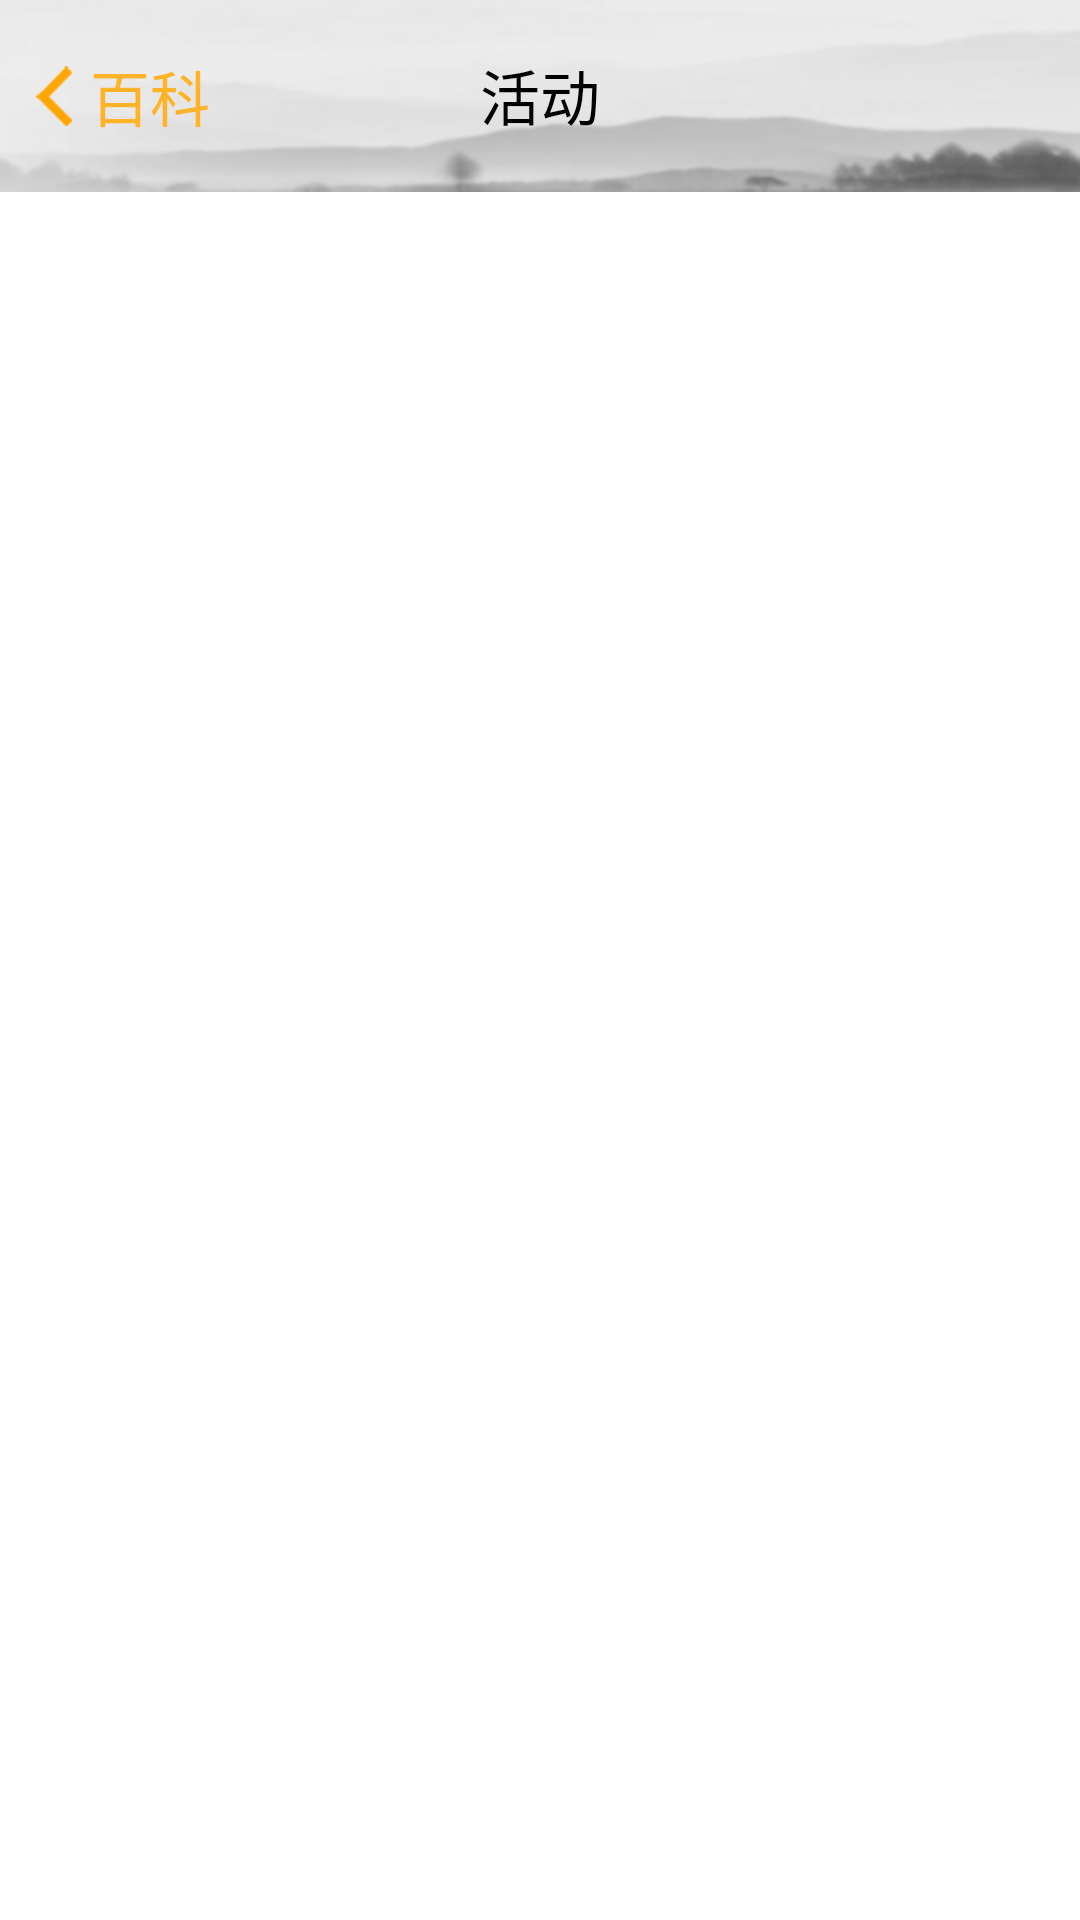

Android layout source for this screen:
<!-- AndroidManifest.xml: application theme AppTheme -->
<!-- res/layout/home_page_active_detail.xml -->
<?xml version="1.0" encoding="utf-8"?>

<LinearLayout xmlns:android="http://schemas.android.com/apk/res/android"
    android:layout_width="match_parent"
    android:layout_height="match_parent"
    android:orientation="vertical" >

    <FrameLayout
        android:id="@+id/title_wiki_page"
        android:layout_width="fill_parent"
        android:layout_height="wrap_content"
        android:background="@drawable/navigationbar" >

        <TextView
            android:id="@+id/wikiTitle"
            android:layout_width="fill_parent"
            android:layout_height="45dip"
            android:layout_gravity="center_vertical"
            android:gravity="center"
            android:text="@string/huodong"
            android:textColor="@color/black"
            android:textSize="20sp" >
        </TextView>

        <Button
            android:id="@+id/wikiLeft"
            android:layout_width="12dip"
            android:layout_height="20dip"
            android:layout_gravity="center_vertical"
            android:layout_marginLeft="12dip"
            android:background="@drawable/back_d" >
        </Button>

        <TextView
            android:id="@+id/wikiText"
            android:layout_width="wrap_content"
            android:layout_height="wrap_content"
            android:layout_gravity="center_vertical"
            android:layout_marginLeft="30dp"
            android:text="@string/wiki"
            android:textColor="#FFB328"
            android:textSize="20sp"
            android:textStyle="normal" />
    </FrameLayout>

    <ScrollView
        android:id="@+id/home_page_active_detail"
        android:layout_width="fill_parent"
        android:layout_height="fill_parent" >

        <LinearLayout
            android:id="@+id/home_page_detail_line"
            android:layout_width="fill_parent"
            android:layout_height="wrap_content"
            android:orientation="vertical"
            android:background="@color/white" >

            <TextView
                android:id="@+id/active_name"
                android:layout_width="fill_parent"
                android:layout_height="wrap_content"
                android:layout_marginLeft="10sp"
                android:layout_marginRight="10sp"
                android:layout_marginTop="10sp"
                android:gravity="center_vertical"
                android:singleLine="true"
                android:textColor="#ff000000"
                android:textSize="16sp" />

            <TextView
                android:id="@+id/active_date"
                android:layout_width="fill_parent"
                android:layout_height="wrap_content"
                android:layout_gravity="center_vertical"
                android:layout_marginLeft="10sp"
                android:layout_marginRight="10sp"
                android:layout_marginTop="10sp"
                android:singleLine="true"
                android:textColor="#ff464646"
                android:textSize="14sp" />

            <ImageView
                android:id="@+id/active_pic"
                android:layout_width="fill_parent"
                android:layout_height="wrap_content"
                android:layout_gravity="center_horizontal"
                android:layout_marginLeft="10dp"
                android:layout_marginRight="10sp"
                android:layout_marginTop="10sp" />

            <TextView
                android:id="@+id/active_eventtime"
                android:layout_width="fill_parent"
                android:layout_height="wrap_content"
                android:layout_marginLeft="10dp"
                android:layout_marginRight="10sp"
                android:layout_marginTop="10sp"
                android:textSize="14sp" />

            <TextView
                android:id="@+id/active_place"
                android:layout_width="fill_parent"
                android:layout_height="wrap_content"
                android:layout_marginLeft="10dp"
                android:layout_marginRight="10sp"
                android:layout_marginTop="10sp"
                android:textSize="14sp" />

            <TextView
                android:id="@+id/active_price"
                android:layout_width="fill_parent"
                android:layout_height="wrap_content"
                android:layout_marginLeft="10dp"
                android:layout_marginRight="10sp"
                android:layout_marginTop="10sp"
                android:textSize="14sp" />

            <TextView
                android:id="@+id/active_content"
                android:layout_width="fill_parent"
                android:layout_height="wrap_content"
                android:layout_marginLeft="10dp"
                android:layout_marginRight="10sp"
                android:layout_marginTop="10sp"
                android:textSize="16sp"
                android:textStyle="normal" />
        </LinearLayout>
    </ScrollView>

</LinearLayout>
<!-- resources referenced by this layout -->
<resources>
  <color name="black">#000000</color>
  <color name="white">#ffffff</color>
  <!-- drawable back_d: png bitmap (drawable-hdpi, 3067 bytes) -->
  <!-- drawable navigationbar: png bitmap (drawable-hdpi, 10138 bytes) -->
  <string name="huodong">活动</string>
  <string name="wiki">百科</string>
  <style name="AppTheme" parent="AppBaseTheme" />
  <style name="AppBaseTheme" parent="android:Theme.Light" />
</resources>
